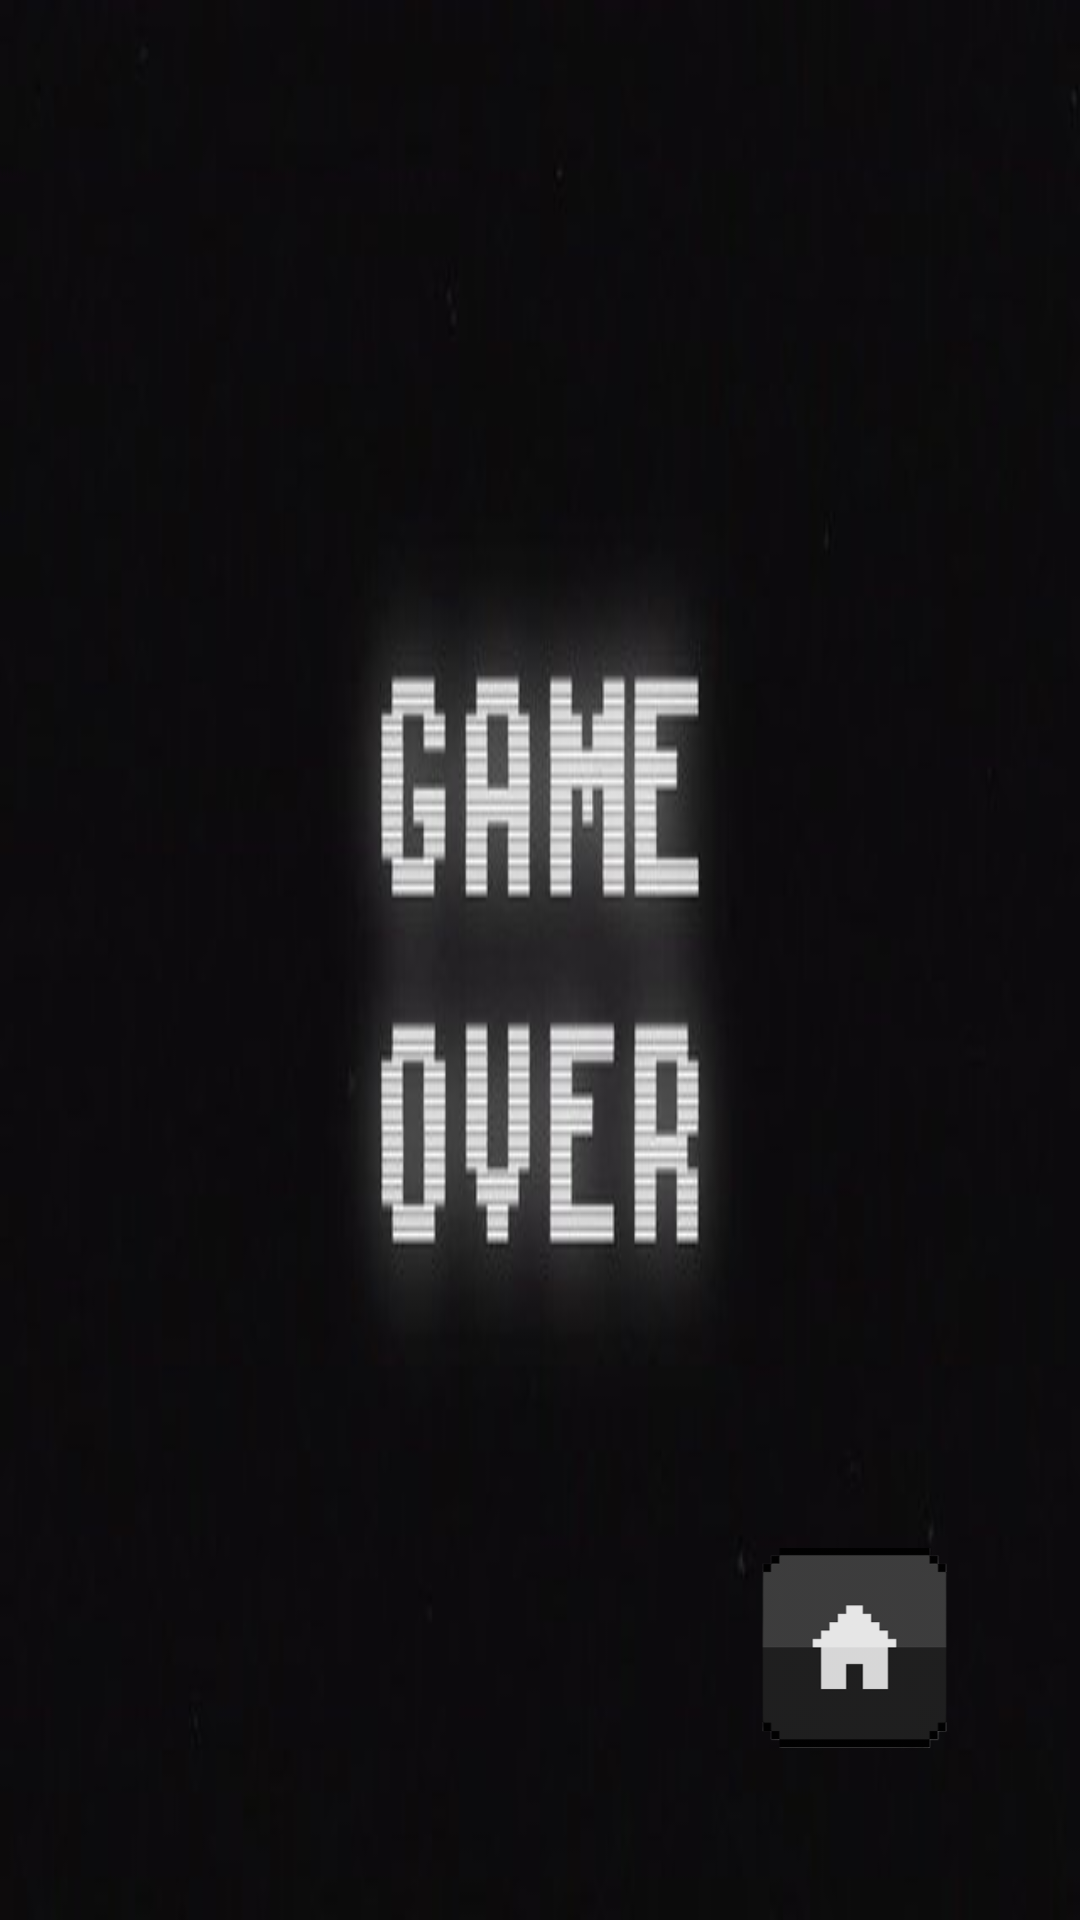

Write the Android layout XML for this screen, with the resource values it uses.
<!-- AndroidManifest.xml: application theme Theme.MatchGame -->
<!-- res/layout/youlose_layout.xml -->
<?xml version="1.0" encoding="utf-8"?>
<androidx.constraintlayout.widget.ConstraintLayout xmlns:android="http://schemas.android.com/apk/res/android"
    xmlns:app="http://schemas.android.com/apk/res-auto"
    xmlns:tools="http://schemas.android.com/tools"
    android:layout_width="match_parent"
    android:layout_height="match_parent"
    android:background="@drawable/youlose"
    android:gravity="center"
    tools:context=".ui.YouWinFragment"
    tools:ignore="MissingClass">
    <ImageButton
        android:id="@+id/homebutton"
        android:layout_width="99dp"
        android:layout_height="67dp"
        android:layout_gravity="center"
        android:alpha="0.9"
        android:background="@null"
        android:contentDescription="Play button"
        android:scaleType="centerInside"
        android:src="@drawable/homebutton"
        app:layout_constraintBottom_toBottomOf="parent"
        app:layout_constraintHorizontal_bias="0.9"
        app:layout_constraintLeft_toLeftOf="parent"
        app:layout_constraintRight_toRightOf="parent"
        app:layout_constraintTop_toTopOf="parent"
        app:layout_constraintVertical_bias="0.9" />
</androidx.constraintlayout.widget.ConstraintLayout>
<!-- resources referenced by this layout -->
<resources>
  <!-- drawable homebutton: png bitmap (drawable, 36871 bytes) -->
  <!-- drawable youlose: jpg bitmap (drawable, 14406 bytes) -->
  <style name="Theme.MatchGame" parent="Base.Theme.MatchGame" />
  <style name="Base.Theme.MatchGame" parent="Theme.Material3.DayNight.NoActionBar">
          
          
      </style>
</resources>
